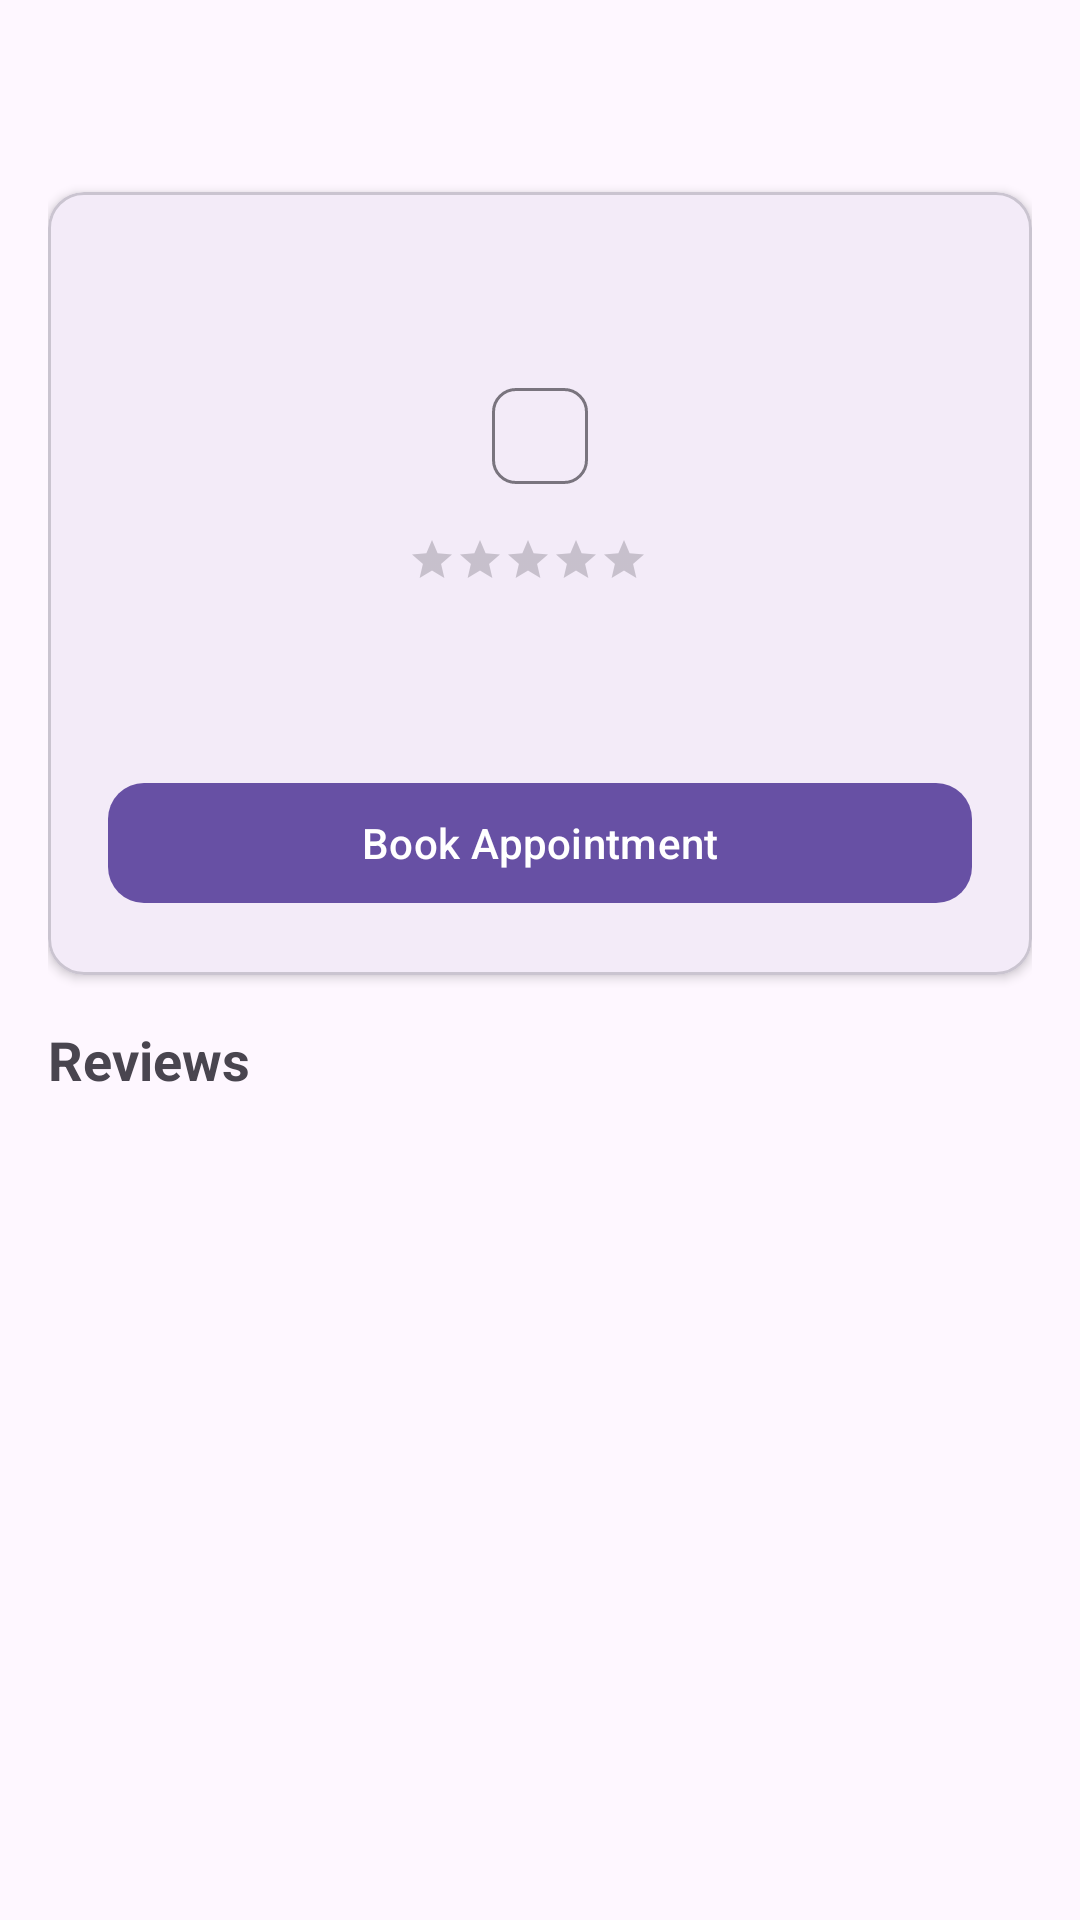

Write the Android layout XML for this screen, with the resource values it uses.
<!-- AndroidManifest.xml: application theme Theme.Mobile_Project -->
<!-- res/layout/activity_mechanic_detail.xml -->
<?xml version="1.0" encoding="utf-8"?>
<ScrollView xmlns:android="http://schemas.android.com/apk/res/android"
    xmlns:app="http://schemas.android.com/apk/res-auto"
    android:id="@+id/main"
    android:layout_width="match_parent"
    android:layout_height="match_parent"
    android:fillViewport="true">

    <LinearLayout
        android:layout_width="match_parent"
        android:layout_height="wrap_content"
        android:orientation="vertical"
        android:padding="16dp">

        <ImageButton
            android:id="@+id/btnBack"
            android:layout_width="40dp"
            android:layout_height="40dp"
            android:src="@drawable/ic_arrow_back"
            android:background="?attr/selectableItemBackgroundBorderless"
            android:contentDescription="Back"
            android:layout_marginBottom="8dp" />

        
        <com.google.android.material.card.MaterialCardView
            android:layout_width="match_parent"
            android:layout_height="wrap_content"
            android:layout_marginBottom="16dp"
            app:cardCornerRadius="12dp"
            app:cardElevation="2dp">

            <LinearLayout
                android:layout_width="match_parent"
                android:layout_height="wrap_content"
                android:orientation="vertical"
                android:padding="20dp"
                android:gravity="center_horizontal">

                <com.google.android.material.textview.MaterialTextView
                    android:id="@+id/tvName"
                    android:layout_width="wrap_content"
                    android:layout_height="wrap_content"
                    android:textSize="22sp"
                    android:textStyle="bold" />

                <com.google.android.material.chip.Chip
                    android:id="@+id/chipSpecialization"
                    android:layout_width="wrap_content"
                    android:layout_height="wrap_content"
                    style="@style/Widget.Material3.Chip.Assist"
                    android:layout_marginTop="8dp" />

                <LinearLayout
                    android:layout_width="wrap_content"
                    android:layout_height="wrap_content"
                    android:orientation="horizontal"
                    android:gravity="center_vertical"
                    android:layout_marginTop="8dp">

                    <RatingBar
                        android:id="@+id/ratingBar"
                        android:layout_width="wrap_content"
                        android:layout_height="wrap_content"
                        style="?android:attr/ratingBarStyleSmall"
                        android:numStars="5"
                        android:isIndicator="true"
                        android:stepSize="0.1" />

                    <com.google.android.material.textview.MaterialTextView
                        android:id="@+id/tvRating"
                        android:layout_width="wrap_content"
                        android:layout_height="wrap_content"
                        android:textSize="14sp"
                        android:layout_marginStart="8dp" />
                </LinearLayout>

                <com.google.android.material.textview.MaterialTextView
                    android:id="@+id/tvExperience"
                    android:layout_width="wrap_content"
                    android:layout_height="wrap_content"
                    android:textSize="14sp"
                    android:textColor="?android:attr/textColorSecondary"
                    android:layout_marginTop="4dp" />

                <com.google.android.material.textview.MaterialTextView
                    android:id="@+id/tvContact"
                    android:layout_width="wrap_content"
                    android:layout_height="wrap_content"
                    android:textSize="13sp"
                    android:textColor="?android:attr/textColorSecondary"
                    android:layout_marginTop="4dp" />

                <com.google.android.material.button.MaterialButton
                    android:id="@+id/btnBookAppointment"
                    android:layout_width="match_parent"
                    android:layout_height="48dp"
                    android:text="@string/book_appointment"
                    app:cornerRadius="12dp"
                    android:layout_marginTop="16dp" />
            </LinearLayout>
        </com.google.android.material.card.MaterialCardView>

        
        <com.google.android.material.textview.MaterialTextView
            android:layout_width="wrap_content"
            android:layout_height="wrap_content"
            android:text="@string/reviews"
            android:textSize="18sp"
            android:textStyle="bold"
            android:layout_marginBottom="8dp" />

        <com.google.android.material.textview.MaterialTextView
            android:id="@+id/tvNoReviews"
            android:layout_width="match_parent"
            android:layout_height="wrap_content"
            android:text="@string/no_reviews_yet"
            android:textSize="14sp"
            android:textColor="?android:attr/textColorSecondary"
            android:gravity="center"
            android:padding="24dp"
            android:visibility="gone" />

        <androidx.recyclerview.widget.RecyclerView
            android:id="@+id/rvReviews"
            android:layout_width="match_parent"
            android:layout_height="wrap_content"
            android:nestedScrollingEnabled="false" />
    </LinearLayout>
</ScrollView>
<!-- resources referenced by this layout -->
<resources>
  <string name="book_appointment">Book Appointment</string>
  <string name="no_reviews_yet">No reviews yet</string>
  <string name="reviews">Reviews</string>
  <style name="Theme.Mobile_Project" parent="Base.Theme.Mobile_Project" />
  <style name="Base.Theme.Mobile_Project" parent="Theme.Material3.DayNight.NoActionBar">
          
          
      </style>
</resources>
